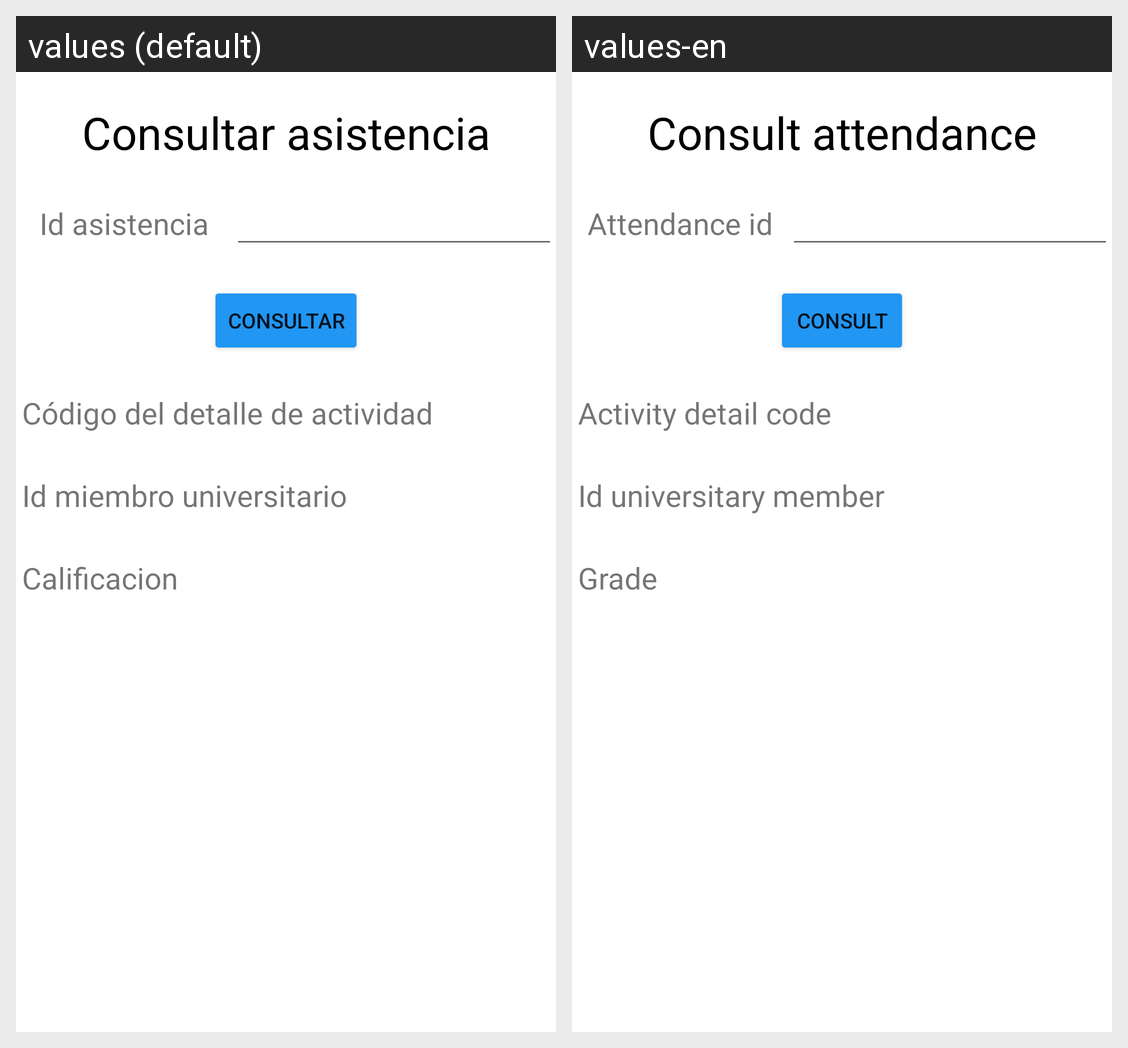

Strings drawn on this Android screen and how each of the app's shown locales translates them:
Android screen res/layout/activity_consultar_asistencia.xml rendered under 2 locales, left to right: values (default), values-en. Device: Nexus 5 (rendered at 1080×1920; each locale shown at half size, 540×960, under a caption strip naming it); theme Theme.App_proyecto01.
Strings drawn on this screen, with the default value and each locale's value (text and hints the layout hard-codes, and strings that could not be matched under every locale, appear in the picture but are not listed):

consultarAsistencia
  values: Consultar asistencia
  values-en: Consult attendance

idAsistencia
  values: Id asistencia
  values-en: Attendance id

consultar
  values: Consultar
  values-en: Consult

idDetalle
  values: Código del detalle de actividad
  values-en: Activity detail code

idMiembroUniversitario
  values: Id miembro universitario
  values-en: Id universitary member

calificacion
  values: Calificacion
  values-en: Grade
